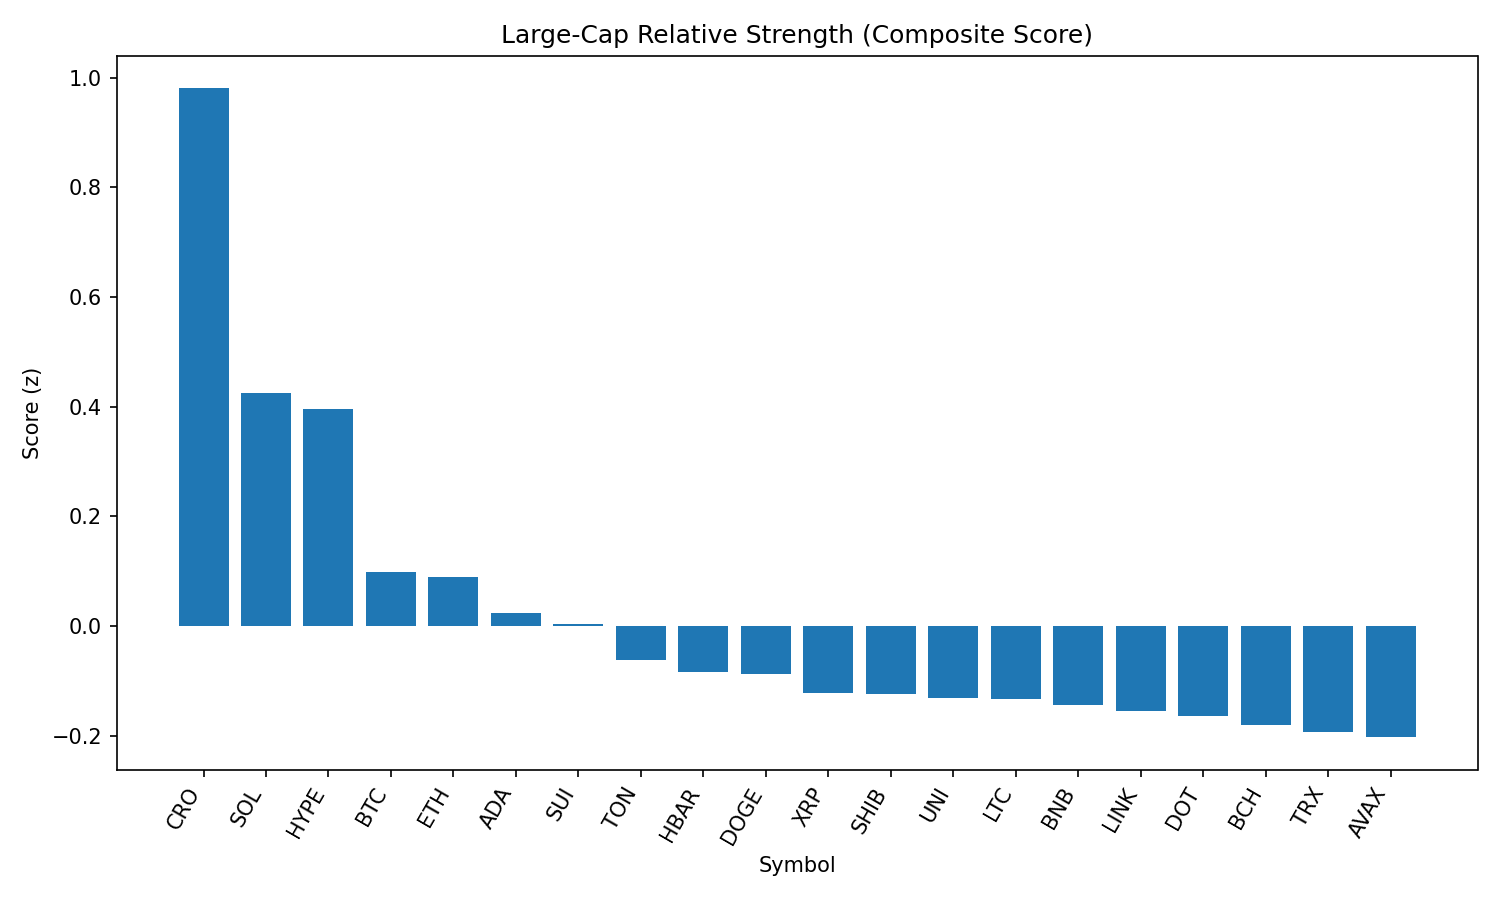

Values plotted in this chart, from the file beside it:
rank, name, symbol, price, pct_1h, pct_24h, pct_7d, pct_1h_vs_btc, pct_24h_vs_btc, pct_7d_vs_btc, market_cap_rank, market_cap, volume_usd, score
1, Cronos, CRO, 0.338, -2.417, 53.83, 134.9, -2.902, 51.8, 135.3, 21, 11413468594, 2325626361, 0.9807
2, Solana, SOL, 211.9, 0.7425, 4.767, 13.53, 0.2574, 2.733, 13.9, 6, 114585125561, 12916950939, 0.425
3, Hyperliquid, HYPE, 48.73, 1.164, -3.182, 15.77, 0.6787, -5.216, 16.14, 16, 13156706817, 472681050, 0.3967
4, Bitcoin, BTC, 113314, 0.4851, 2.034, -0.3722, 0.0, 0.0, 0.0, 1, 2255778751452, 37973210211, 0.09866
5, Ethereum, ETH, 4580, 0.5199, -0.1746, 6.554, 0.03479, -2.209, 6.926, 2, 553094810922, 33477607376, 0.08956
6, Cardano, ADA, 0.8713, 0.4931, 1.322, -0.4195, 0.007973, -0.7121, -0.0474, 11, 31792363425, 1261692155, 0.02422
7, Sui, SUI, 3.5, 0.4437, 1.649, -0.4629, -0.04145, -0.3846, -0.09076, 18, 12281477535, 1180051726, 0.004241
8, Toncoin, TON, 3.17, 0.4922, -0.554, -2.866, 0.007094, -2.588, -2.494, 28, 8136412661, 201563178, -0.06152
9, Hedera, HBAR, 0.2404, 0.373, 0.1514, 1.08, -0.1121, -1.883, 1.452, 24, 10191529305, 245010053, -0.08408
10, Dogecoin, DOGE, 0.2238, 0.2741, 1.772, 0.7178, -0.211, -0.2622, 1.09, 9, 33713126307, 2179207713, -0.08724
11, XRP, XRP, 3.0, 0.2719, 0.06377, 3.241, -0.2132, -1.97, 3.613, 3, 178677418357, 6088420008, -0.1217
12, Shiba Inu, SHIB, 1.263e-05, 0.2636, 1.03, 0.6341, -0.2215, -1.004, 1.006, 30, 7441149713, 205754614, -0.125
13, Uniswap, UNI, 10.03, 0.3063, 1.125, -4.788, -0.1788, -0.9086, -4.415, 34, 6025113616, 392211288, -0.132
14, Litecoin, LTC, 113.7, 0.3091, 0.4535, -1.769, -0.176, -1.581, -1.397, 27, 8667237816, 476402815, -0.1327
15, BNB, BNB, 871.5, 0.2001, 1.483, 0.7919, -0.285, -0.5513, 1.164, 5, 121353200291, 1448478607, -0.145
16, Chainlink, LINK, 24.19, 0.305, 0.5478, -5.52, -0.1801, -1.486, -5.148, 13, 16407721235, 1464583118, -0.1556
17, Polkadot, DOT, 3.93, 0.1738, 1.347, 1.482, -0.3113, -0.687, 1.854, 35, 5978027326, 280171801, -0.1641
18, Bitcoin Cash, BCH, 559.2, 0.2061, 0.6193, -0.04321, -0.279, -1.415, 0.3289, 22, 11137855240, 170785664, -0.1802
19, TRON, TRX, 0.3483, 0.2605, -0.283, -2.427, -0.2246, -2.317, -2.055, 10, 32974159359, 879437075, -0.1926
20, Avalanche, AVAX, 24.72, 0.06507, 1.325, 5.674, -0.42, -0.7094, 6.046, 23, 10443619352, 724570172, -0.2031
21, Stellar, XLM, 0.383, 0.1566, -0.8383, -4.297, -0.3285, -2.872, -3.925, 20, 12004672777, 320758953, -0.2915
